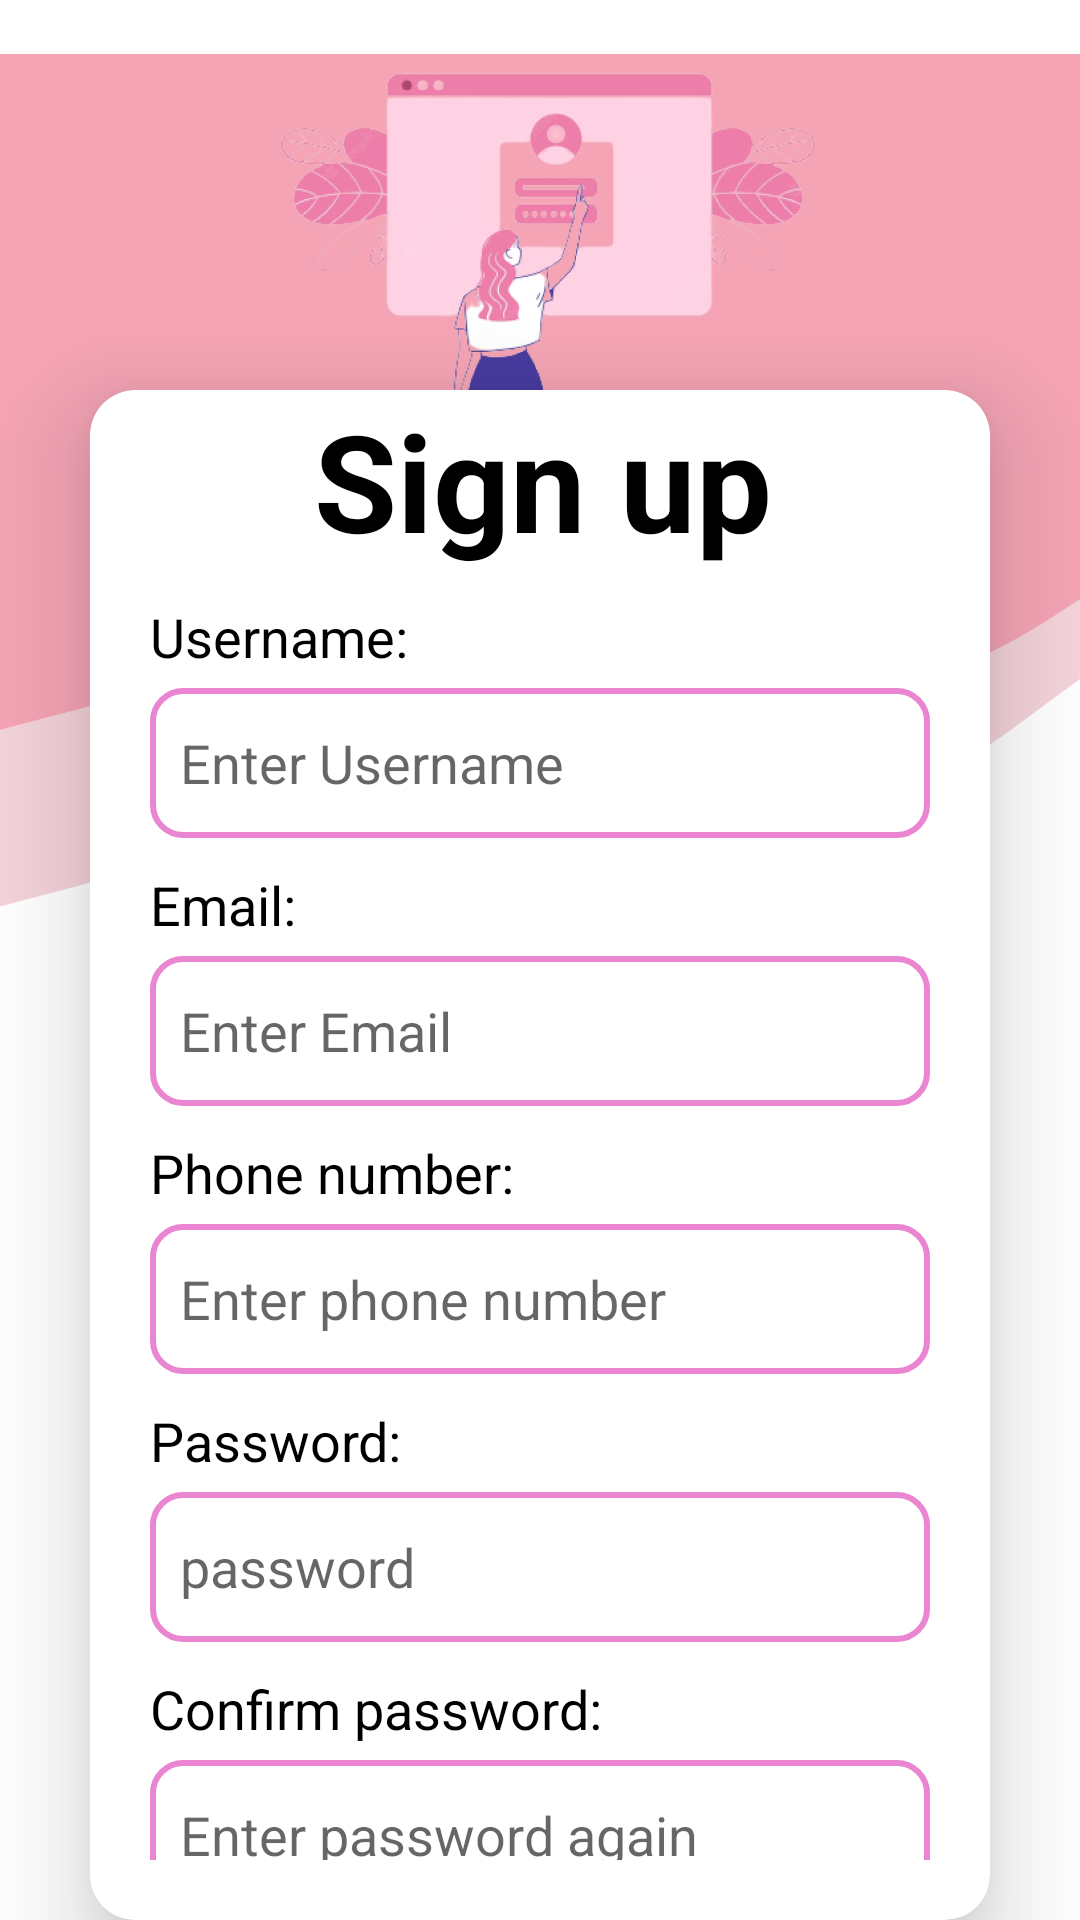

Layout XML and referenced resources for this Android screen:
<!-- AndroidManifest.xml: application theme Theme.BakingBarons -->
<!-- res/layout/fragment_signup.xml -->
<?xml version="1.0" encoding="utf-8"?>
<RelativeLayout xmlns:android="http://schemas.android.com/apk/res/android"
    xmlns:tools="http://schemas.android.com/tools"
    android:layout_width="match_parent"
    android:layout_height="match_parent"
    xmlns:app="http://schemas.android.com/apk/res-auto"
    tools:context=".Signup"
    android:background="@color/white">

    <androidx.appcompat.widget.AppCompatImageView
        android:layout_width="560dp"
        android:layout_height="320dp"
        android:src="@drawable/signupvector"
        android:layout_centerHorizontal="true"
        />


    <androidx.cardview.widget.CardView
        android:id="@+id/cardview"
        android:layout_width="300dp"
        android:layout_height="wrap_content"
        app:cardCornerRadius="15dp"
        app:cardBackgroundColor="@color/white"
        app:cardElevation="20dp"
        android:layout_centerHorizontal="true"
        android:layout_marginTop="130dp"
        >

        <androidx.appcompat.widget.AppCompatTextView
            android:layout_width="wrap_content"
            android:layout_height="wrap_content"
            android:text="Sign up"
            android:textStyle="bold"
            android:textSize="45sp"
            android:textColor="@color/black"
            android:paddingStart="2dp"
            android:paddingBottom="5dp"
            android:layout_gravity="center_horizontal"
            android:fontFamily="sans-serif" />

        <LinearLayout
            android:layout_width="match_parent"
            android:layout_height="wrap_content"
            android:orientation="vertical"
            android:padding="20dp">

            <androidx.appcompat.widget.AppCompatTextView
                android:layout_width="wrap_content"
                android:layout_height="wrap_content"
                android:text="Username:"
                android:textStyle="normal"
                android:textSize="18sp"
                android:textColor="@color/black"
                android:paddingBottom="5dp"
                android:layout_marginTop="50dp"
                android:fontFamily="sans-serif"
                />

            <androidx.appcompat.widget.AppCompatEditText
                android:id="@+id/username"
                android:layout_width="260dp"
                android:layout_height="50dp"
                android:hint="Enter Username"
                android:background="@drawable/cutom_form"
                android:paddingStart="10dp"
                android:layout_gravity="center_horizontal"
                android:fontFamily="sans-serif"
                />



            <androidx.appcompat.widget.AppCompatTextView
                android:layout_width="wrap_content"
                android:layout_height="wrap_content"
                android:text="Email:"
                android:textStyle="normal"
                android:textSize="18sp"
                android:textColor="@color/black"
                android:paddingBottom="5dp"
                android:paddingTop="10dp"
                android:fontFamily="sans-serif"/>

            <androidx.appcompat.widget.AppCompatEditText
                android:id="@+id/mail"
                android:layout_width="260dp"
                android:layout_height="50dp"
                android:hint="Enter Email"
                android:background="@drawable/cutom_form"
                android:paddingStart="10dp"
                android:layout_gravity="center_horizontal"
                android:fontFamily="sans-serif"
                android:inputType="textEmailAddress"/>

            <androidx.appcompat.widget.AppCompatTextView
                android:layout_width="wrap_content"
                android:layout_height="wrap_content"
                android:text="Phone number:"
                android:textStyle="normal"
                android:textSize="18sp"
                android:textColor="@color/black"
                android:paddingBottom="5dp"
                android:paddingTop="10dp"
                android:fontFamily="sans-serif"/>

            <androidx.appcompat.widget.AppCompatEditText
                android:id="@+id/phoneNo"
                android:layout_width="260dp"
                android:layout_height="50dp"
                android:hint="Enter phone number"
                android:background="@drawable/cutom_form"
                android:paddingStart="10dp"
                android:layout_gravity="center_horizontal"
                android:fontFamily="sans-serif"/>

            <androidx.appcompat.widget.AppCompatTextView
                android:layout_width="wrap_content"
                android:layout_height="wrap_content"
                android:text="Password:"
                android:textStyle="normal"
                android:textSize="18sp"
                android:textColor="@color/black"
                android:paddingBottom="5dp"
                android:paddingTop="10dp"
                android:fontFamily="sans-serif"/>

            <androidx.appcompat.widget.AppCompatEditText
                android:id="@+id/Password"
                android:layout_width="260dp"
                android:layout_height="50dp"
                android:hint="password"
                android:background="@drawable/cutom_form"
                android:paddingStart="10dp"
                android:layout_gravity="center_horizontal"
                android:fontFamily="sans-serif"/>

            <androidx.appcompat.widget.AppCompatTextView
                android:layout_width="wrap_content"
                android:layout_height="wrap_content"
                android:text="Confirm password:"
                android:textStyle="normal"
                android:textSize="18sp"
                android:textColor="@color/black"
                android:paddingBottom="5dp"
                android:paddingTop="10dp"
                android:fontFamily="sans-serif"/>

            <androidx.appcompat.widget.AppCompatEditText
                android:id="@+id/confirmPass"
                android:layout_width="260dp"
                android:layout_height="50dp"
                android:hint="Enter password again"
                android:background="@drawable/cutom_form"
                android:paddingStart="10dp"
                android:layout_gravity="center_horizontal"
                android:fontFamily="sans-serif"/>

            <androidx.appcompat.widget.AppCompatButton
                android:id="@+id/signBtn"
                android:layout_width="wrap_content"
                android:layout_height="wrap_content"
                android:text="Sign up"
                android:textColor="@color/white"
                android:textSize="16dp"
                android:textStyle="bold"
                android:layout_gravity="center_horizontal"
                android:layout_marginTop="17dp"
                android:background="@drawable/custom_formbutton"/>
        </LinearLayout>
    </androidx.cardview.widget.CardView>

    <androidx.appcompat.widget.AppCompatTextView
        android:id="@+id/t1"
        android:layout_width="wrap_content"
        android:layout_height="wrap_content"
        android:layout_below="@+id/cardview"
        android:layout_marginTop="10dp"
        android:text="Already have an account?"
        android:textColor="@color/black"
        android:textSize="18sp"
        android:textStyle="normal"
        android:layout_marginStart="35dp"/>

    <androidx.appcompat.widget.AppCompatTextView
        android:layout_width="wrap_content"
        android:layout_height="wrap_content"
        android:text="  Login here."
        android:layout_toRightOf="@+id/t1"
        android:layout_below="@+id/cardview"
        android:layout_marginTop="10dp"
        android:textStyle="normal"
        android:textColor="#EA85D1"
        android:textSize="18sp"/>
        />

</RelativeLayout>
<!-- resources referenced by this layout -->
<resources>
  <!-- drawable custom_formbutton (drawable) -->
  <?xml version="1.0" encoding="utf-8"?>
  <shape xmlns:android="http://schemas.android.com/apk/res/android" android:shape="rectangle">
      <gradient android:endColor="#F8B666" android:startColor="#EA85D1" android:type="linear" android:angle="@integer/material_motion_duration_long_1"/>
      <corners android:radius="15dp"/>
      <size android:width="100dp" android:height="45dp"/>
  </shape>
  <!-- drawable cutom_form (drawable) -->
  <?xml version="1.0" encoding="utf-8"?>
  <shape xmlns:android="http://schemas.android.com/apk/res/android" android:shape="rectangle">
      <solid android:color="@color/white"/>
      <corners android:radius="10dp"/>
      <stroke android:color="#EA85D1" android:width="@dimen/cardview_default_radius"/>
  
  
  </shape>
  <!-- drawable signupvector: png bitmap (drawable-v24, 150678 bytes) -->
  <style name="Theme.BakingBarons" parent="Theme.AppCompat.DayNight.NoActionBar">
          
          <item name="colorPrimary">@color/purple_500</item>
          <item name="colorPrimaryVariant">@color/purple_700</item>
          <item name="colorOnPrimary">@color/white</item>
          
          <item name="colorSecondary">@color/teal_200</item>
          <item name="colorSecondaryVariant">@color/teal_700</item>
          <item name="colorOnSecondary">@color/black</item>
          
          <item name="android:statusBarColor">?attr/colorPrimaryVariant</item>
          
      </style>
  <!-- not gathered from this repository: default colours our renderer supplied (Android Studio template values) -->
  <color name="purple_500">#FF6200EE</color>
  <color name="purple_700">#FF3700B3</color>
  <color name="teal_200">#FF03DAC5</color>
  <color name="teal_700">#FF018786</color>
  <color name="black">#FF000000</color>
  <color name="white">#FFFFFFFF</color>
</resources>
